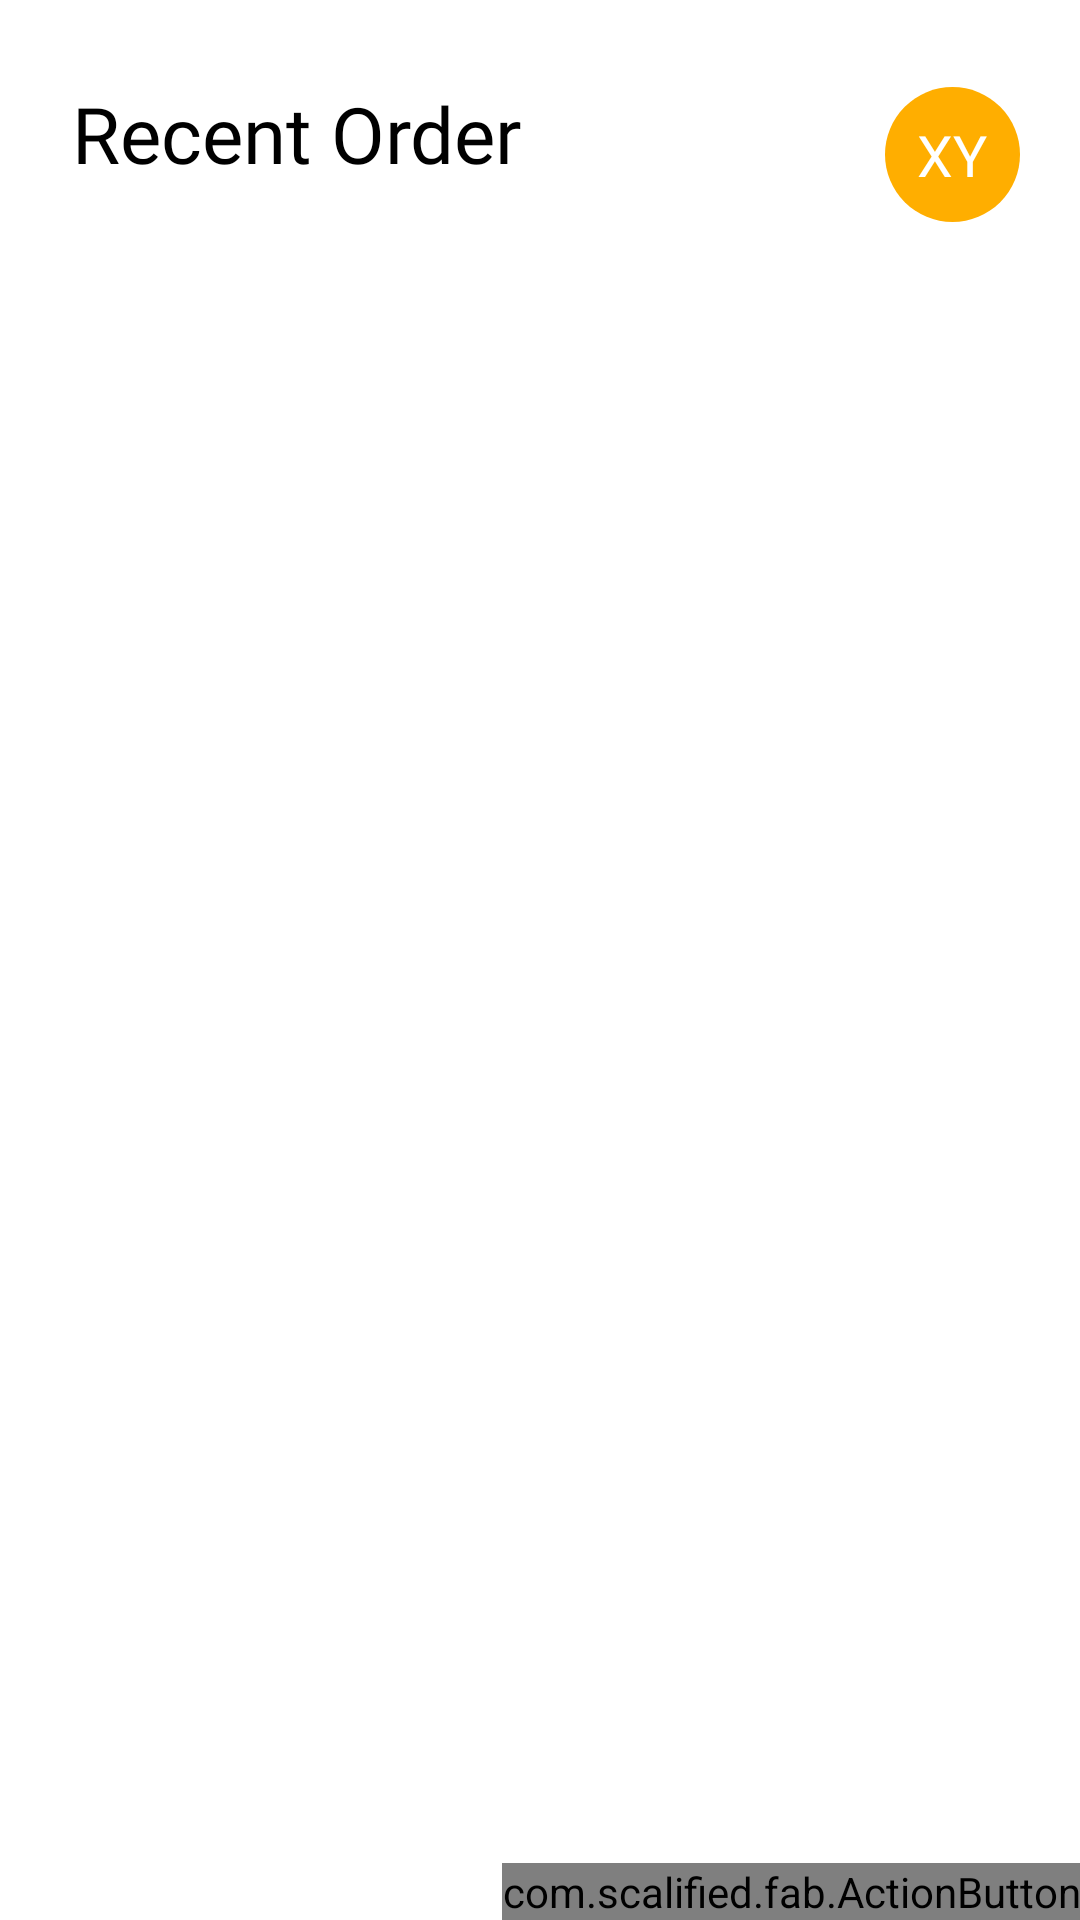

Produce the Android XML layout that renders to this screen, including the resource entries it uses.
<!-- AndroidManifest.xml: application theme AppTheme -->
<!-- res/layout/home_layout.xml -->
<?xml version="1.0" encoding="utf-8"?>
<RelativeLayout xmlns:android="http://schemas.android.com/apk/res/android"
    xmlns:fab="http://schemas.android.com/apk/res-auto"
    android:layout_width="match_parent"
    android:layout_height="match_parent"
    android:background="@color/white"
    android:orientation="vertical">

    <RelativeLayout
        android:layout_width="45dp"
        android:layout_height="45dp"
        android:layout_alignParentEnd="true"
        android:layout_marginEnd="20dp"
        android:layout_marginTop="29dp">

        <ImageView
            android:layout_width="match_parent"
            android:layout_height="match_parent"
            android:src="@drawable/profile_bg" />

        <TextView
            android:id="@+id/profile_text"
            android:layout_width="wrap_content"
            android:layout_height="wrap_content"
            android:layout_centerInParent="true"
            android:textColor="@color/white"
            android:textSize="19sp"
            android:fontFamily="@font/nunitobold"
            android:text="XY"/>

    </RelativeLayout>

    <TextView
        android:id="@+id/textView6"
        android:layout_width="wrap_content"
        android:layout_height="wrap_content"
        android:layout_marginStart="24dp"
        android:layout_marginTop="27dp"
        android:fontFamily="@font/nunitobold"
        android:text="Recent Order"
        android:textColor="@color/black"
        android:textSize="26sp" />

    <RelativeLayout
        android:layout_width="wrap_content"
        android:layout_height="wrap_content"
        android:layout_centerHorizontal="true">

        <android.support.v7.widget.RecyclerView
            android:id="@+id/recent_order_list"
            android:layout_width="330dp"
            android:layout_height="wrap_content"
            android:layout_marginTop="88dp"
            android:overScrollMode="never"
            android:scrollbars="vertical" />

    </RelativeLayout>

    <com.scalified.fab.ActionButton
        android:id="@+id/add_menu"
        android:layout_width="wrap_content"
        android:layout_height="wrap_content"
        android:layout_alignParentBottom="true"
        android:layout_alignParentRight="true"
        fab:button_color="#0BC553"
        fab:button_colorPressed="#0cd65a"
        fab:image="@drawable/fab_plus_icon"
        fab:image_size="40dp"
        fab:size="65dp" />

</RelativeLayout>
<!-- resources referenced by this layout -->
<resources>
  <color name="black">#000000</color>
  <color name="white">#FFFFFF</color>
  <!-- drawable profile_bg (drawable) -->
  <?xml version="1.0" encoding="utf-8"?>
  <shape xmlns:android="http://schemas.android.com/apk/res/android"
      android:shape="oval">
      <size
          android:width="10dp"
          android:height="10dp"/>
  
      <solid android:color="@color/thisorange"/>
  </shape>
  <style name="AppTheme" parent="Theme.AppCompat.Light.NoActionBar">
          
          <item name="colorPrimary">@color/colorPrimary</item>
          <item name="colorPrimaryDark">@color/colorPrimaryDark</item>
          <item name="colorAccent">@color/colorAccent</item>
          <item name="android:windowLightStatusBar" tools:targetApi="23">true</item>
      </style>
  <color name="thisorange">#ffae00</color>
  <color name="colorPrimary">#3F51B5</color>
  <color name="colorPrimaryDark">#303F9F</color>
  <color name="colorAccent">#FFFFFF</color>
</resources>
